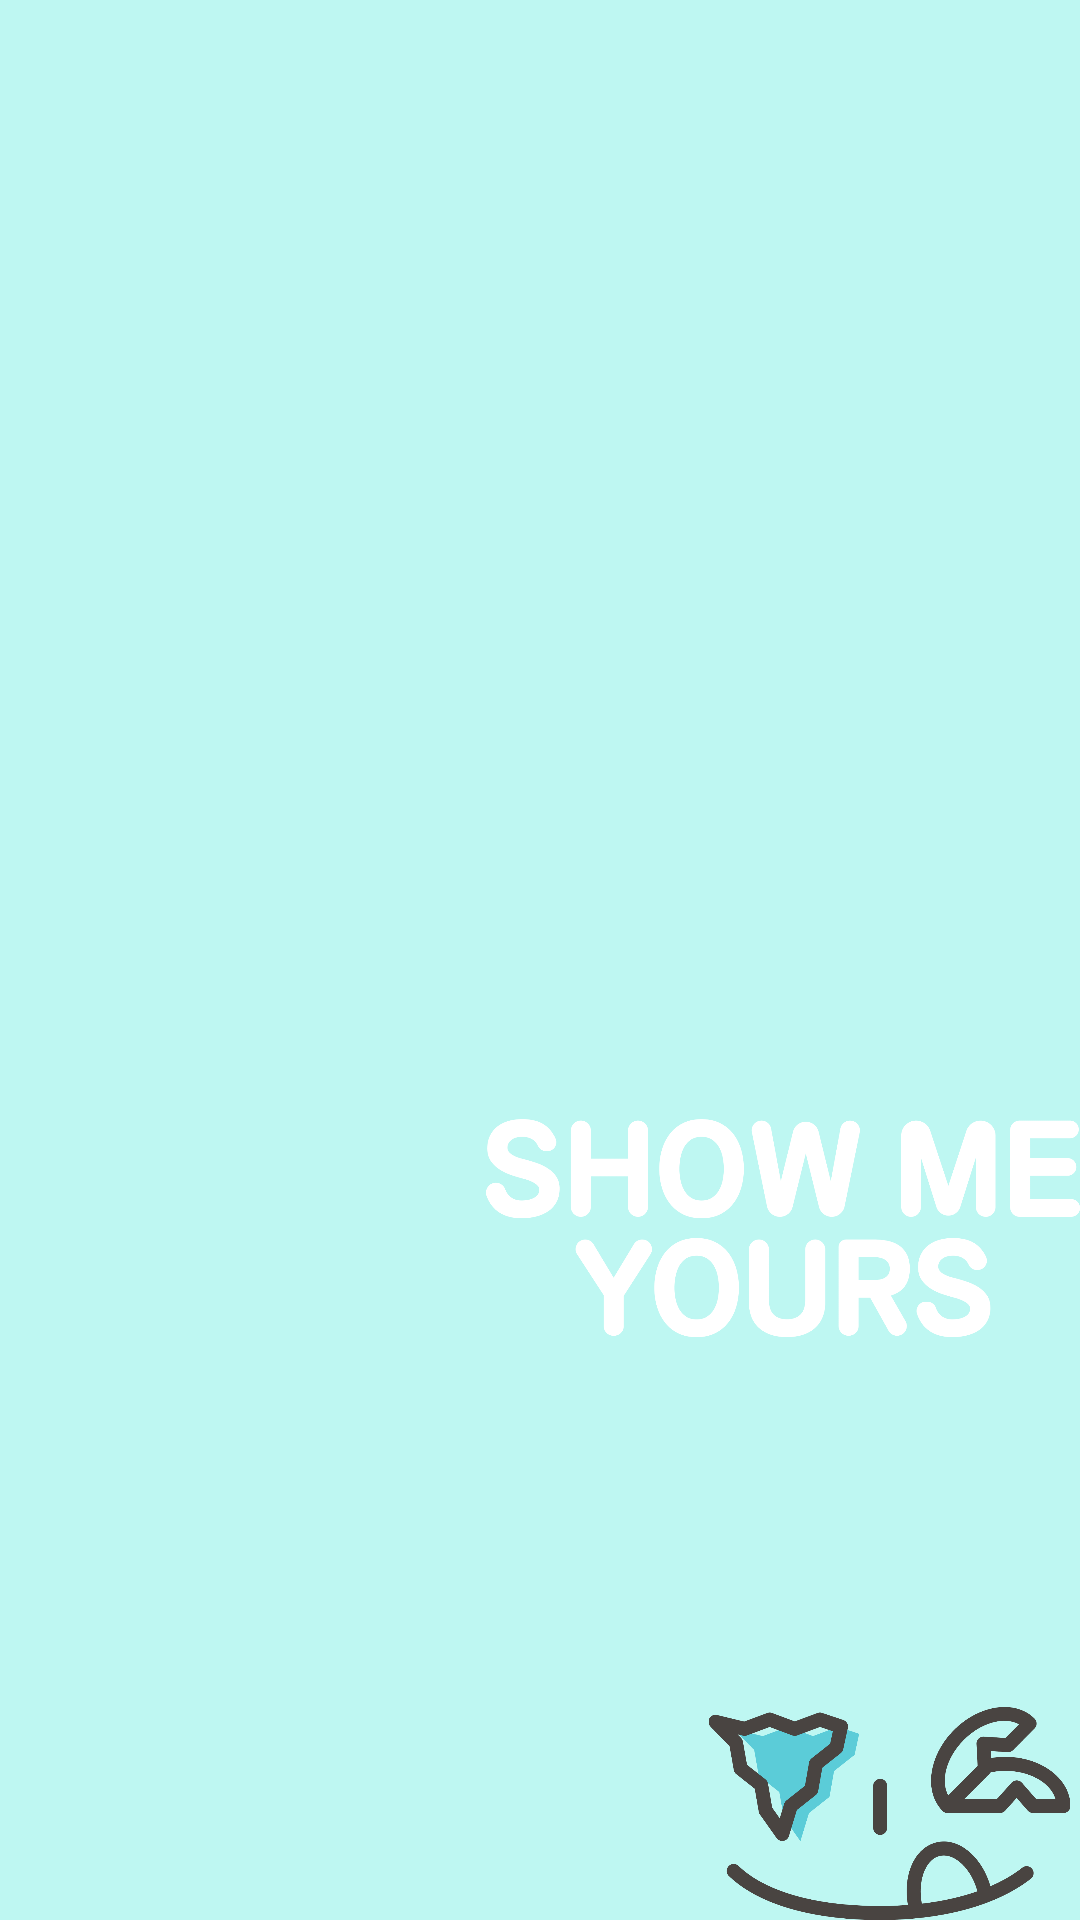

Layout XML and referenced resources for this Android screen:
<!-- AndroidManifest.xml: application theme Theme.GraduateProject -->
<!-- res/layout/fragment_intro.xml -->
<?xml version="1.0" encoding="utf-8"?>
<RelativeLayout
    xmlns:android="http://schemas.android.com/apk/res/android"
    android:background="@color/mint"
    android:id="@+id/intro_relative"
    android:layout_width="match_parent"
    android:layout_height="match_parent">

    <ImageView
        android:layout_width="476dp"
        android:layout_height="257dp"
        android:src="@drawable/intro_showmeyours"
        android:layout_alignParentLeft="true"
        android:layout_alignParentTop="true"
        android:layout_marginLeft="162dp"
        android:layout_marginTop="298dp"/>

    <ImageView
        android:layout_width="333dp"
        android:layout_height="196dp"
        android:src="@drawable/intro_face"
        android:layout_alignParentLeft="true"
        android:layout_alignParentTop="true"
        android:layout_marginLeft="233dp"
        android:layout_marginTop="569dp"/>

    <ImageView
        android:layout_width="88dp"
        android:layout_height="74dp"
        android:src="@drawable/intro_earth"
        android:layout_alignParentLeft="true"
        android:layout_alignParentTop="true"
        android:layout_marginLeft="356dp"
        android:layout_marginTop="1161dp"/>

    <ImageView
        android:layout_width="500dp"
        android:layout_height="32dp"
        android:src="@drawable/intro_text"
        android:layout_alignParentLeft="true"
        android:layout_alignParentTop="true"
        android:layout_marginLeft="150dp"
        android:layout_marginTop="1182dp"/>

</RelativeLayout>
<!-- resources referenced by this layout -->
<resources>
  <color name="mint">#BEF7F2</color>
  <!-- drawable intro_earth: png bitmap (drawable-v24, 4464 bytes) -->
  <!-- drawable intro_face: png bitmap (drawable-v24, 49605 bytes) -->
  <!-- drawable intro_showmeyours: png bitmap (drawable-v24, 49341 bytes) -->
  <!-- drawable intro_text: png bitmap (drawable-v24, 10364 bytes) -->
  <style name="Theme.GraduateProject" parent="Theme.MaterialComponents.DayNight.NoActionBar">
          
          <item name="colorPrimary">@color/black</item>
          <item name="colorPrimaryVariant">@color/black</item>
          <item name="colorOnPrimary">@color/white</item>
          
          <item name="colorSecondary">@color/teal_200</item>
          <item name="colorSecondaryVariant">@color/teal_700</item>
          <item name="colorOnSecondary">@color/black</item>
          
          <item name="android:statusBarColor" tools:targetApi="l">?attr/colorPrimaryVariant</item>
          
      </style>
  <color name="black">#FF000000</color>
  <color name="white">#FFFFFFFF</color>
  <color name="teal_200">#FF03DAC5</color>
  <color name="teal_700">#FF018786</color>
</resources>
